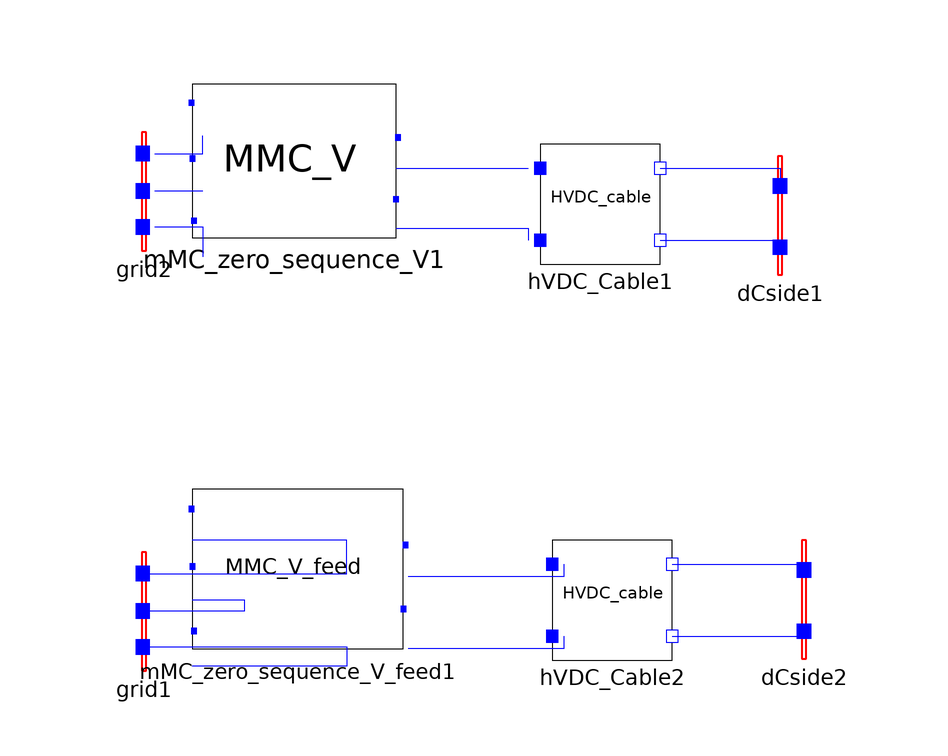

The Modelica model whose source follows is shown above as a component diagram (icons at their Placement, wires along their Line points).

model Feed_test
    MMC.Grid grid1 annotation(
      Placement(visible = true, transformation(origin = {-84, -58}, extent = {{-10, -10}, {10, 10}}, rotation = 0)));
    MMC.MMC_zero_sequence_V_feed mMC_zero_sequence_V_feed1 annotation(
      Placement(visible = true, transformation(origin = {-58.3865, -55.1932}, extent = {{-17.6135, -8.80676}, {17.6135, 17.6135}}, rotation = 0)));
    MMC.Grid grid2 annotation(
      Placement(visible = true, transformation(origin = {-84, 12}, extent = {{-10, -10}, {10, 10}}, rotation = 0)));
    MMC.MMC_zero_sequence_V mMC_zero_sequence_V1 annotation(
      Placement(visible = true, transformation(origin = {-59, 13}, extent = {{-17, -8.5}, {17, 17}}, rotation = 0)));
    Cable.HVDC_Cable hVDC_Cable1 annotation(
      Placement(visible = true, transformation(origin = {-8, 10}, extent = {{-10, -10}, {10, 10}}, rotation = 0)));
    Cable.HVDC_Cable hVDC_Cable2 annotation(
      Placement(visible = true, transformation(origin = {-6, -56}, extent = {{-10, -10}, {10, 10}}, rotation = 0)));
    MMC.DCside dCside1 annotation(
      Placement(visible = true, transformation(origin = {22, 8}, extent = {{-10, -10}, {10, 10}}, rotation = 0)));
    MMC.DCside dCside2 annotation(
      Placement(visible = true, transformation(origin = {26, -56}, extent = {{-10, -10}, {10, 10}}, rotation = 0)));
  equation
    connect(hVDC_Cable1.m_V_DC_2_out, dCside1.m_V_DC_2) annotation(
      Line(points = {{2, 4}, {22, 4}, {22, 3}}, color = {0, 0, 255}));
    connect(hVDC_Cable1.V_DC_2_out, dCside1.V_DC_2) annotation(
      Line(points = {{2, 16}, {22, 16}, {22, 13}}, color = {0, 0, 255}));
    connect(hVDC_Cable2.m_V_DC_2_out, dCside2.m_V_DC_2) annotation(
      Line(points = {{4, -62}, {26, -62}, {26, -61}}, color = {0, 0, 255}));
    connect(hVDC_Cable2.V_DC_2_out, dCside2.V_DC_2) annotation(
      Line(points = {{4, -50}, {26, -50}, {26, -51}}, color = {0, 0, 255}));
    connect(mMC_zero_sequence_V1.V_DC_2, hVDC_Cable1.V_DC_2_in) annotation(
      Line(points = {{-42, 16}, {-20, 16}, {-20, 16}, {-20, 16}}, color = {0, 0, 255}));
    connect(mMC_zero_sequence_V1.m_V_DC_2, hVDC_Cable1.m_V_DC_2_in) annotation(
      Line(points = {{-42, 6}, {-20, 6}, {-20, 4}, {-20, 4}}, color = {0, 0, 255}));
    connect(mMC_zero_sequence_V_feed1.m_V_DC_2, hVDC_Cable2.m_V_DC_2_in) annotation(
      Line(points = {{-40, -64}, {-14, -64}, {-14, -62}}, color = {0, 0, 255}));
    connect(mMC_zero_sequence_V_feed1.V_DC_2, hVDC_Cable2.V_DC_2_in) annotation(
      Line(points = {{-40, -52}, {-14, -52}, {-14, -50}}, color = {0, 0, 255}));
    connect(grid1.A, mMC_zero_sequence_V_feed1.a) annotation(
      Line(points = {{-84.2, -51.6}, {-50.2, -51.6}, {-50.2, -46}, {-76, -46}}, color = {0, 0, 255}));
    connect(grid1.B, mMC_zero_sequence_V_feed1.b) annotation(
      Line(points = {{-84.2, -57.8}, {-67.2, -57.8}, {-67.2, -56}, {-76, -56}}, color = {0, 0, 255}));
    connect(grid1.C, mMC_zero_sequence_V_feed1.c) annotation(
      Line(points = {{-84.2, -63.8}, {-50.2, -63.8}, {-50.2, -67}, {-76, -67}}, color = {0, 0, 255}));
    connect(grid2.C, mMC_zero_sequence_V1.c) annotation(
      Line(points = {{-82.2, 6.2}, {-74.2, 6.2}, {-74.2, 1.2}}, color = {0, 0, 255}));
    connect(grid2.B, mMC_zero_sequence_V1.b) annotation(
      Line(points = {{-82.2, 12.2}, {-74.2, 12.2}}, color = {0, 0, 255}));
    connect(grid2.A, mMC_zero_sequence_V1.a) annotation(
      Line(points = {{-82.2, 18.4}, {-74.2, 18.4}, {-74.2, 21.4}}, color = {0, 0, 255}));
  end Feed_test;